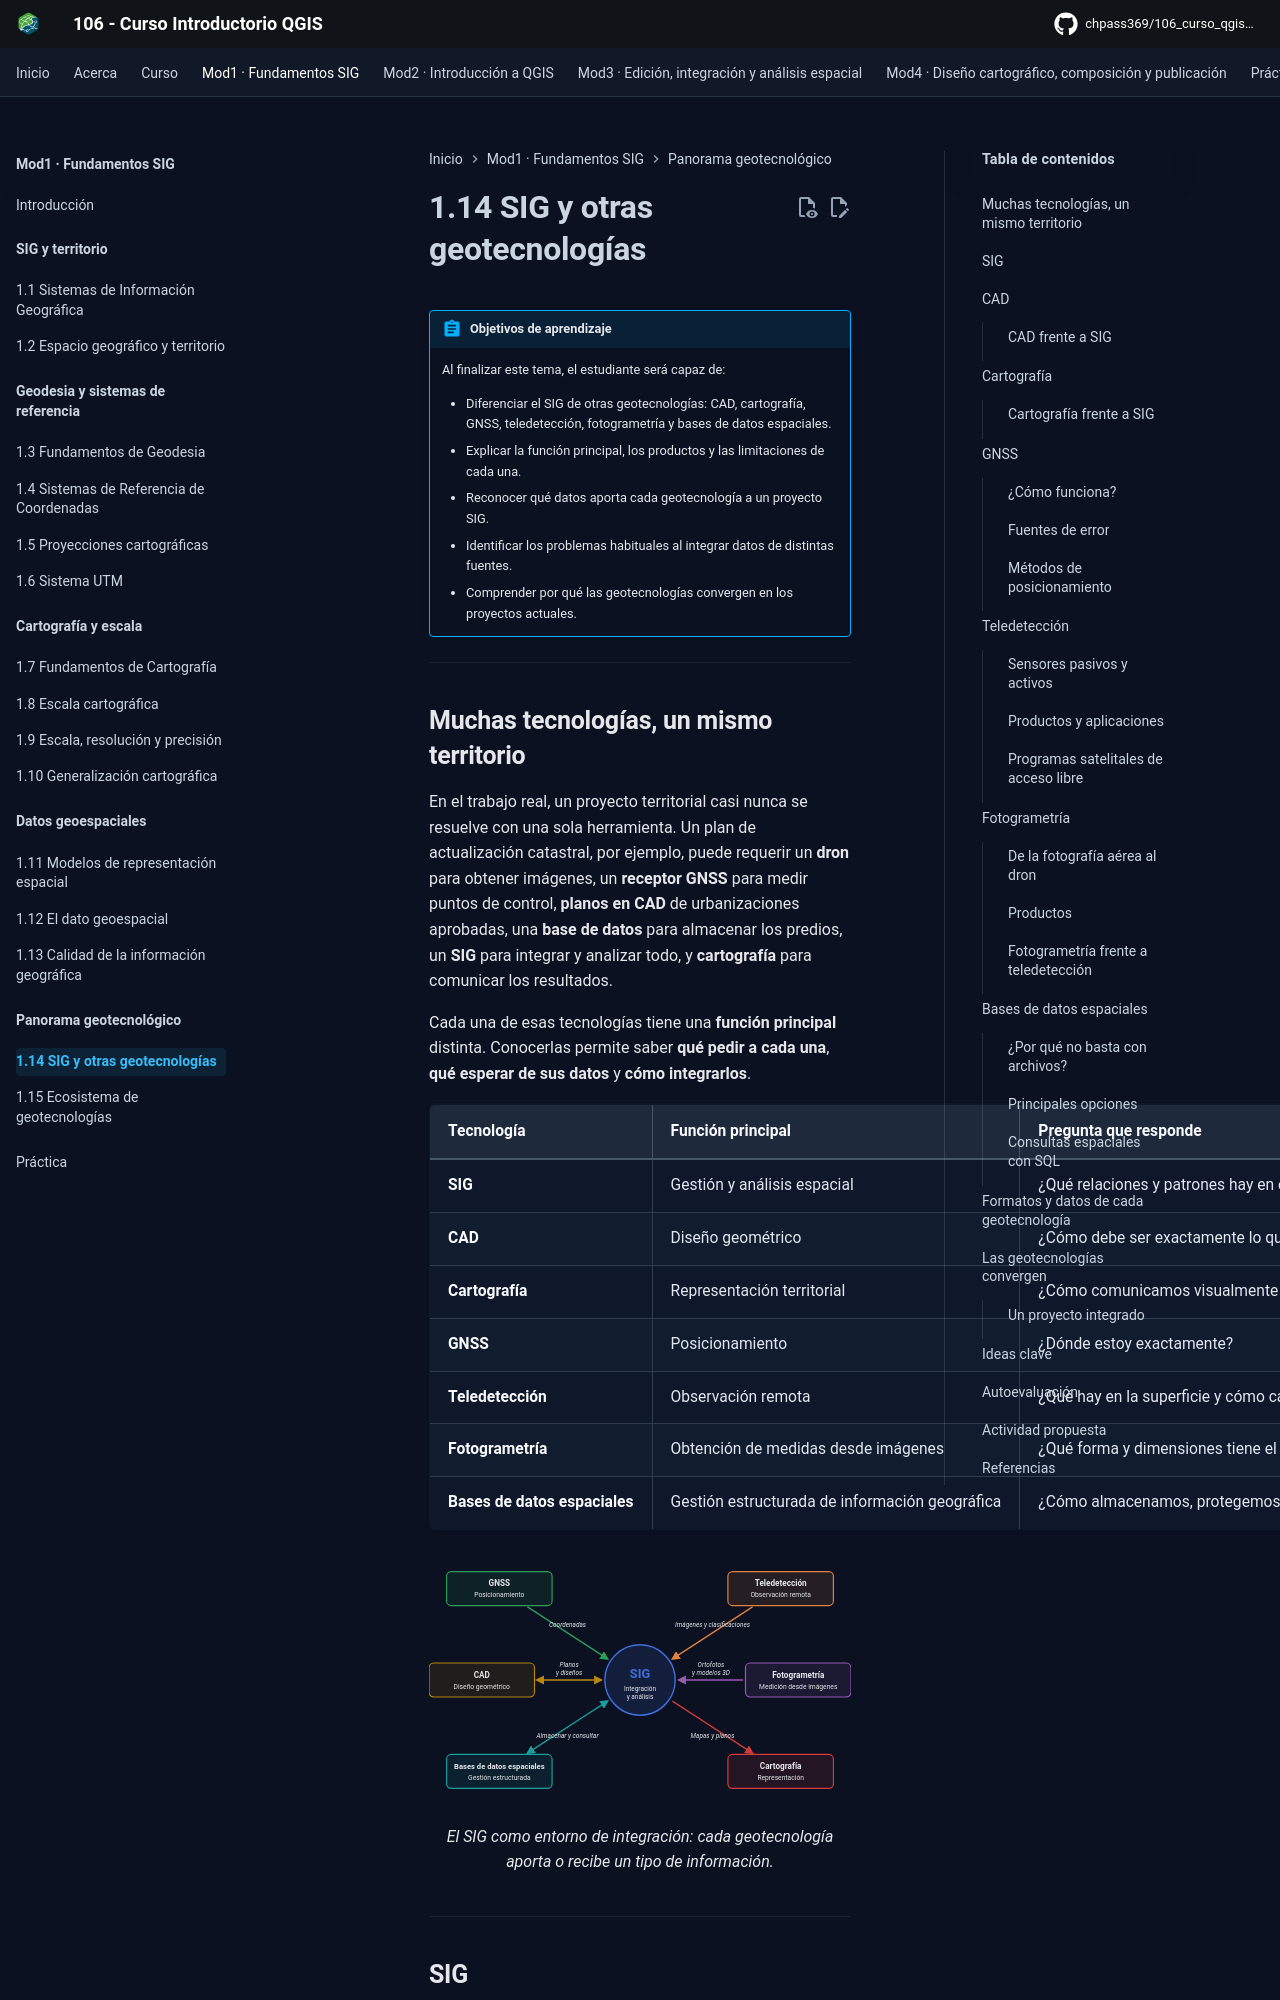

repository: CHpass369/106_curso_qgis_introductorio · page: modulo-01/14-sig-otras-geotecnologias/index.html · generator: mkdocs

---
title: 1.14 SIG y otras geotecnologías
description: Diferencias y relaciones entre SIG, CAD, cartografía, GNSS, teledetección, fotogrametría y bases de datos espaciales, y cómo convergen en los proyectos actuales.
---

# 1.14 SIG y otras geotecnologías

!!! abstract "Objetivos de aprendizaje"

    Al finalizar este tema, el estudiante será capaz de:

    - Diferenciar el SIG de otras geotecnologías: CAD, cartografía, GNSS, teledetección, fotogrametría y bases de datos espaciales.
    - Explicar la función principal, los productos y las limitaciones de cada una.
    - Reconocer qué datos aporta cada geotecnología a un proyecto SIG.
    - Identificar los problemas habituales al integrar datos de distintas fuentes.
    - Comprender por qué las geotecnologías convergen en los proyectos actuales.

---
